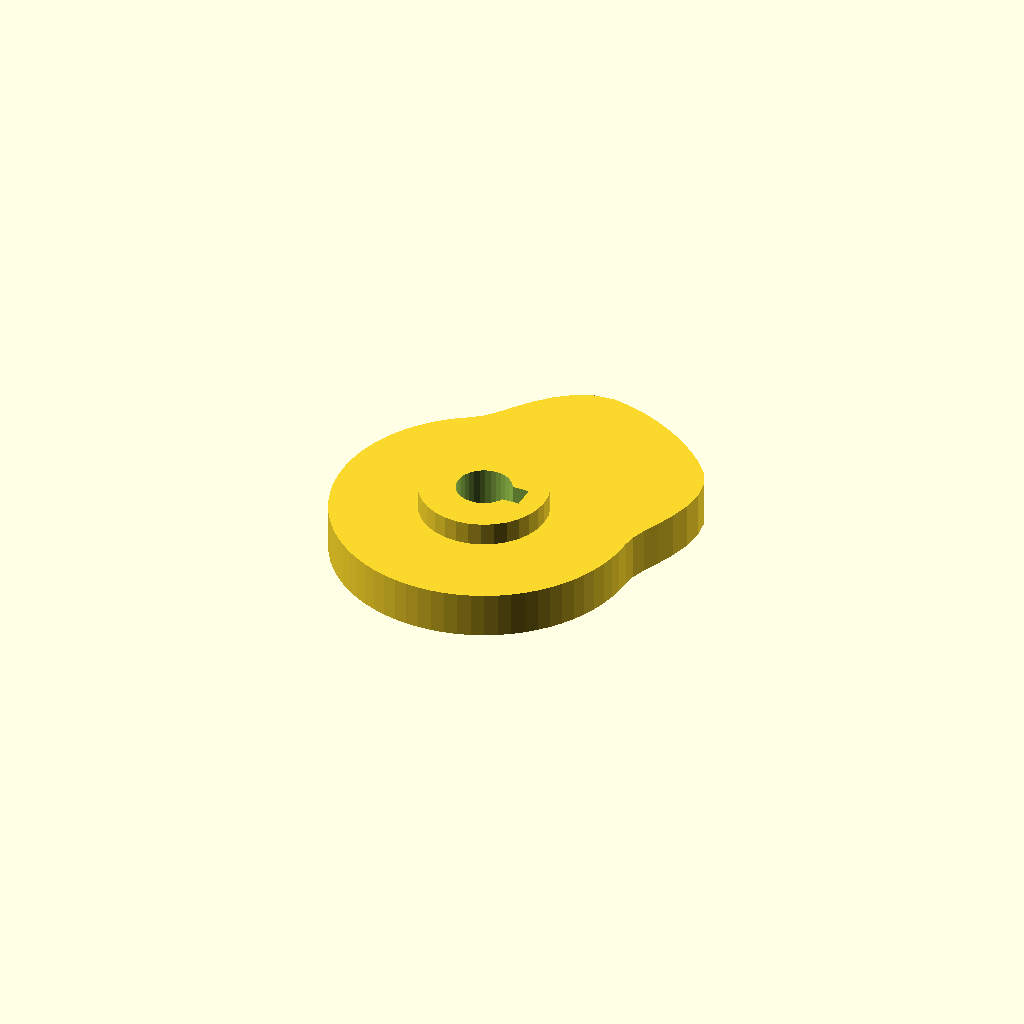
Cell 1 — every parameter at its default value.
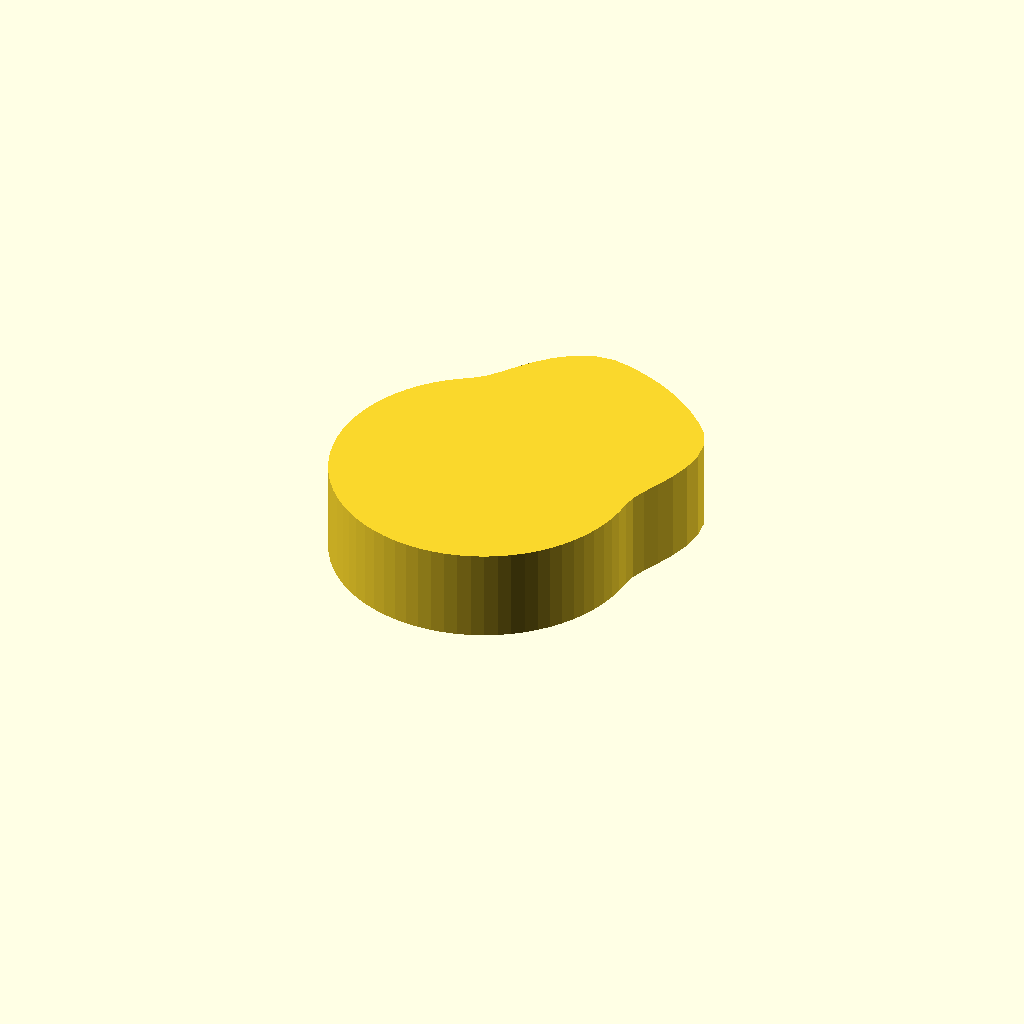
Cell 2: cam_t = 16 (everything else at default).
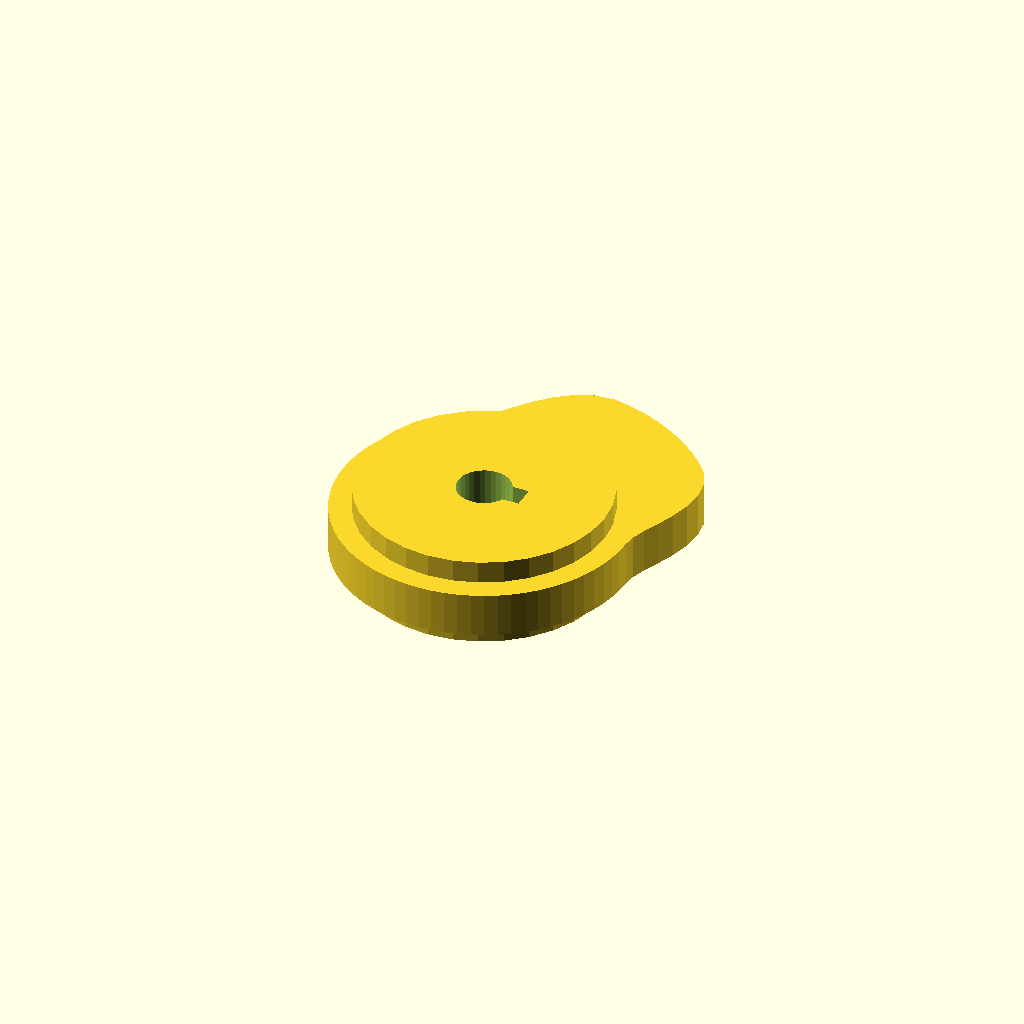
Cell 3: hub_d = 44.2 (everything else at default).
One fixed orthographic camera (rotation 55°, 0°, 25°; colour scheme Cornfield) for every cell.
Source of the model, optional_data/data/gen3/cams/part_0089.scad:
$fn = 32;

// ----------------------------------------------------------------------
// Cam: base radius 26 mm with a 12 mm lift over 120 degrees
// ----------------------------------------------------------------------

// --- parameters (mm) ---
base_r = 26;              // base radius
lift = 12;                // lift height above the base radius
lift_span = 120;          // angular width of the lift
lift_start = 0;           // angle where the lift starts
cam_t = 8;                // cam plate thickness
hub_d = 22.1;             // hub diameter
hub_h = 16;               // hub height
bore_d = 9.53;            // bore
key_w = 4;                // keyway width
key_depth = 2;            // keyway depth

cam_profile = [[26, 0], [26.314, 2.302], [27.182, 4.793], [28.395, 7.608], [29.649, 10.791], [30.605, 14.271], [30.953, 17.87], [30.469, 21.335], [29.058, 24.383], [26.87, 26.87], [24.426, 29.11], [21.796, 31.128], [19, 32.909], [16.059, 34.44], [12.997, 35.708], [9.835, 36.705], [6.587, 37.357], [3.242, 37.055], [0, 35.741], [-2.943, 33.64], [-5.479, 31.072], [-7.608, 28.395], [-9.44, 25.937], [-11.163, 23.94], [-13, 22.517], [-14.913, 21.298], [-16.712, 19.917], [-18.385, 18.385], [-19.917, 16.712], [-21.298, 14.913], [-22.517, 13], [-23.564, 10.988], [-24.432, 8.893], [-25.114, 6.729], [-25.605, 4.515], [-25.901, 2.266], [-26, 0], [-25.901, -2.266], [-25.605, -4.515], [-25.114, -6.729], [-24.432, -8.893], [-23.564, -10.988], [-22.517, -13], [-21.298, -14.913], [-19.917, -16.712], [-18.385, -18.385], [-16.712, -19.917], [-14.913, -21.298], [-13, -22.517], [-10.988, -23.564], [-8.893, -24.432], [-6.729, -25.114], [-4.515, -25.605], [-2.266, -25.901], [0, -26], [2.266, -25.901], [4.515, -25.605], [6.729, -25.114], [8.893, -24.432], [10.988, -23.564], [13, -22.517], [14.913, -21.298], [16.712, -19.917], [18.385, -18.385], [19.917, -16.712], [21.298, -14.913], [22.517, -13], [23.564, -10.988], [24.432, -8.893], [25.114, -6.729], [25.605, -4.515], [25.901, -2.266]];

difference() {
  union() {
    linear_extrude(height = cam_t) polygon(cam_profile);
    /* hub, proud of the cam plate on both sides */
    translate([0, 0, -4]) cylinder(h = hub_h, d = hub_d);
  }
  /* bore through the hub, 2.5 mm clear on both faces */
  translate([0, 0, -6.5]) cylinder(h = hub_h + 5, d = bore_d);
  /* keyway, milled through the whole hub */
  translate([2.763, -2, -6.5]) cube([4.5, 4, 21]);
}
Parameter table extracted from the source (name, type, default, range or options):
base_r: number, default 26
lift: number, default 12
lift_span: number, default 120
lift_start: number, default 0
cam_t: number, default 8
hub_d: number, default 22.1
hub_h: number, default 16
bore_d: number, default 9.53
key_w: number, default 4
key_depth: number, default 2
